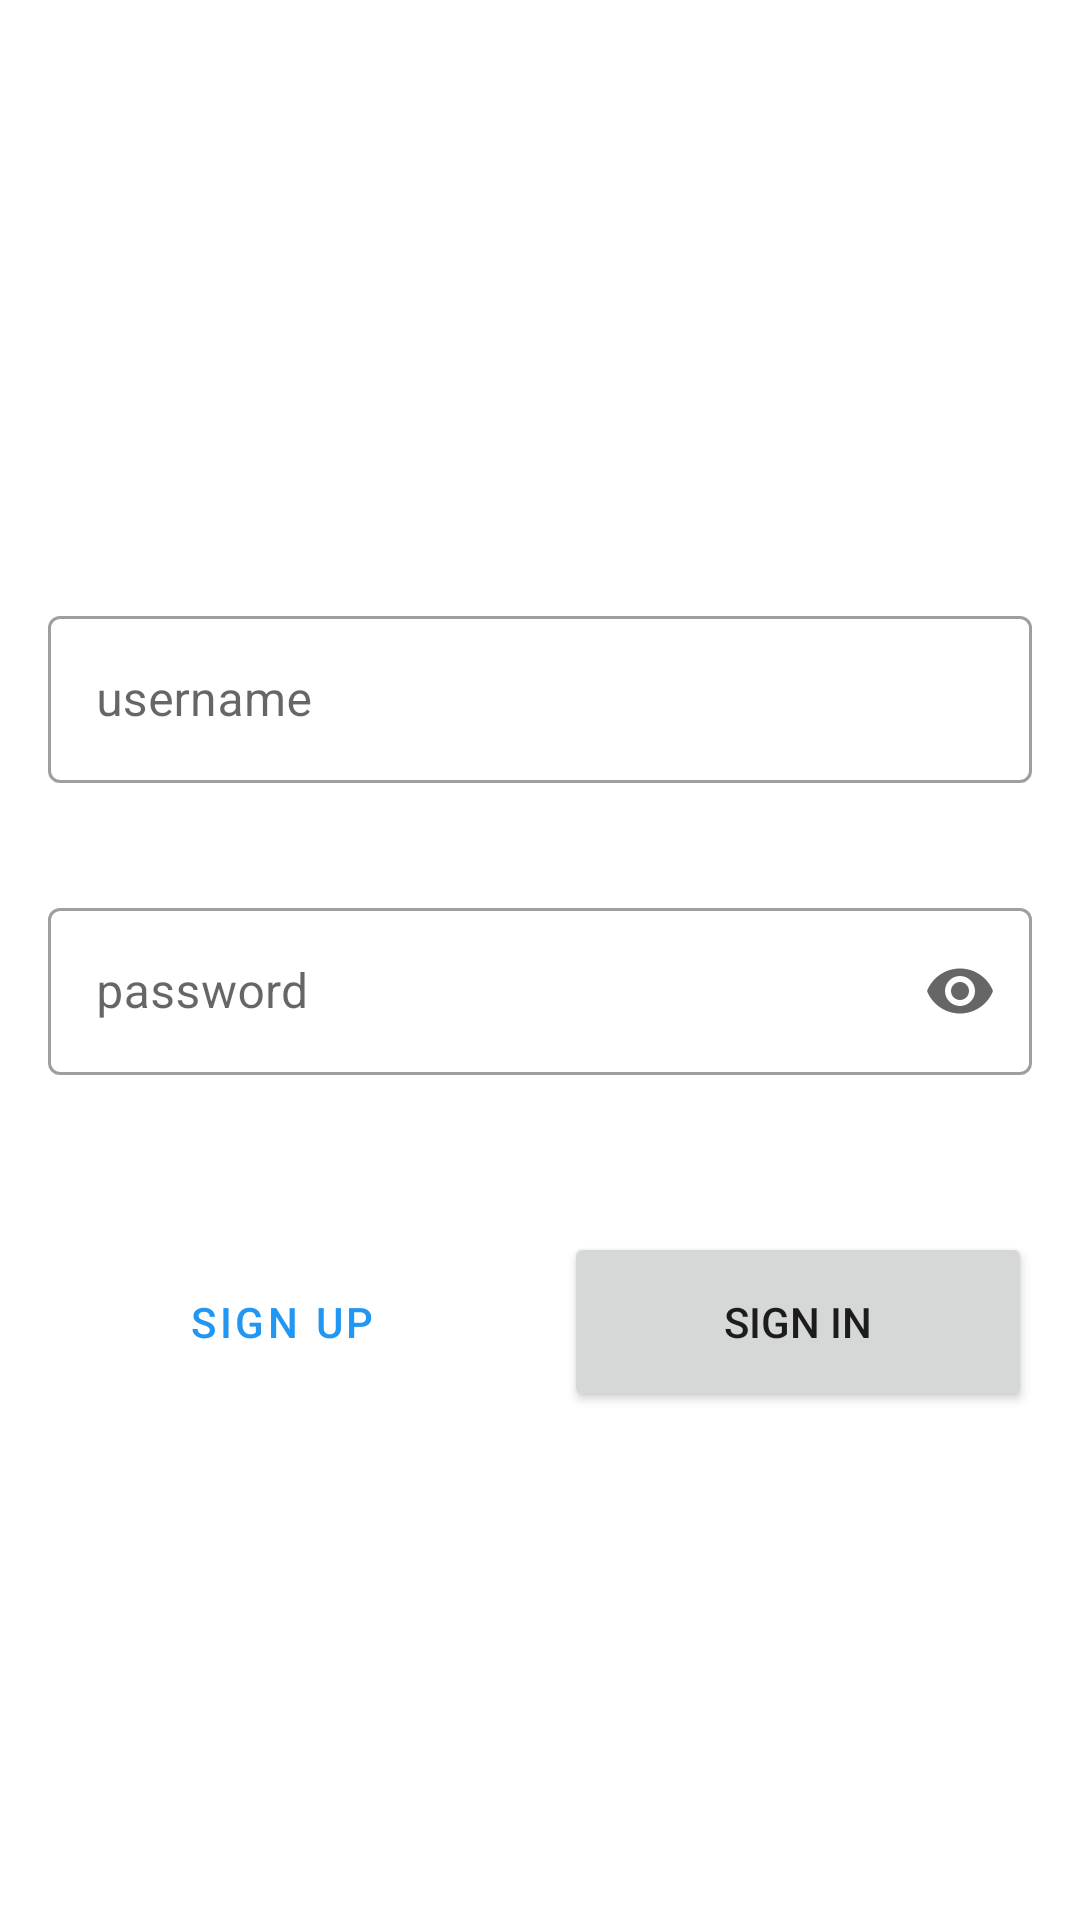

This screen was rendered from an Android layout file. Write that file and the resources it references.
<!-- AndroidManifest.xml: application theme Theme.Lab4 -->
<!-- res/layout/activity_main.xml -->
<?xml version="1.0" encoding="utf-8"?>
<androidx.constraintlayout.widget.ConstraintLayout xmlns:android="http://schemas.android.com/apk/res/android"
    xmlns:app="http://schemas.android.com/apk/res-auto"
    xmlns:tools="http://schemas.android.com/tools"
    android:layout_width="match_parent"
    android:layout_height="match_parent"
    tools:context=".MainActivity">

    <com.google.android.material.textfield.TextInputLayout
        android:id="@+id/username_layout_sign_in"
        style="@style/Widget.MaterialComponents.TextInputLayout.OutlinedBox"
        android:layout_width="match_parent"
        android:layout_height="wrap_content"
        android:layout_marginStart="@dimen/default_padding"
        android:layout_marginTop="200dp"
        android:layout_marginEnd="@dimen/default_padding"
        app:errorEnabled="true"
        android:hint="@string/username"
        app:layout_constraintEnd_toEndOf="parent"
        app:layout_constraintStart_toStartOf="parent"
        app:layout_constraintTop_toTopOf="parent">

        <com.google.android.material.textfield.TextInputEditText
            android:id="@+id/username_sign_in"
            android:layout_width="match_parent"
            android:layout_height="wrap_content"
            android:singleLine="true" />

    </com.google.android.material.textfield.TextInputLayout>

    <com.google.android.material.textfield.TextInputLayout
        android:id="@+id/password_layout_sign_in"
        style="@style/Widget.MaterialComponents.TextInputLayout.OutlinedBox"
        android:layout_width="match_parent"
        android:layout_height="wrap_content"
        android:layout_marginStart="@dimen/default_padding"
        android:layout_marginTop="@dimen/default_padding"
        app:errorEnabled="true"
        android:layout_marginEnd="@dimen/default_padding"
        app:endIconMode="password_toggle"
        android:hint="@string/password"
        app:layout_constraintEnd_toEndOf="parent"
        app:layout_constraintStart_toStartOf="parent"
        app:layout_constraintTop_toBottomOf="@id/username_layout_sign_in">

        <com.google.android.material.textfield.TextInputEditText
            android:id="@+id/password_sign_in"
            android:layout_width="match_parent"
            android:layout_height="wrap_content"
            android:inputType="textPassword"
            android:singleLine="true" />

    </com.google.android.material.textfield.TextInputLayout>

    <Button
        android:id="@+id/sign_up"
        style="?attr/materialButtonOutlinedStyle"
        android:layout_width="0dp"
        android:layout_height="60dp"
        android:layout_marginStart="@dimen/default_padding"
        android:layout_marginEnd="@dimen/default_padding"
        android:onClick="signUp"
        android:text="@string/sign_up"
        app:layout_constraintBaseline_toBaselineOf="@+id/sign_in"
        app:layout_constraintEnd_toStartOf="@+id/sign_in"
        app:layout_constraintStart_toStartOf="parent" />

    <Button
        android:id="@+id/sign_in"
        android:layout_width="0dp"
        android:layout_height="60dp"
        android:layout_marginTop="@dimen/default_margin"
        android:layout_marginEnd="@dimen/default_padding"
        android:onClick="signIn"
        android:text="@string/sign_in"
        app:layout_constraintEnd_toEndOf="parent"
        app:layout_constraintStart_toEndOf="@+id/sign_up"
        app:layout_constraintTop_toBottomOf="@+id/password_layout_sign_in" />

</androidx.constraintlayout.widget.ConstraintLayout>
<!-- resources referenced by this layout -->
<resources>
  <dimen name="default_margin">32dp</dimen>
  <dimen name="default_padding">16dp</dimen>
  <string name="password">password</string>
  <string name="sign_in">Sign In</string>
  <string name="sign_up">Sign Up</string>
  <string name="username">username</string>
  <style name="Theme.Lab4" parent="Theme.MaterialComponents.DayNight.DarkActionBar">
          
          <item name="colorPrimary">@color/blue_500</item>
          <item name="colorPrimaryVariant">@color/blue_700</item>
          <item name="colorOnPrimary">@color/white</item>
          
          <item name="colorSecondary">@color/teal_200</item>
          <item name="colorSecondaryVariant">@color/teal_700</item>
          <item name="colorOnSecondary">@color/black</item>
          
          <item name="android:statusBarColor" tools:targetApi="l">?attr/colorPrimaryVariant</item>
          
      </style>
  <color name="blue_500">#2196f3</color>
  <color name="blue_700">#0069c0</color>
  <color name="white">#FFFFFFFF</color>
  <color name="teal_200">#FF03DAC5</color>
  <color name="teal_700">#FF018786</color>
  <color name="black">#FF000000</color>
</resources>
